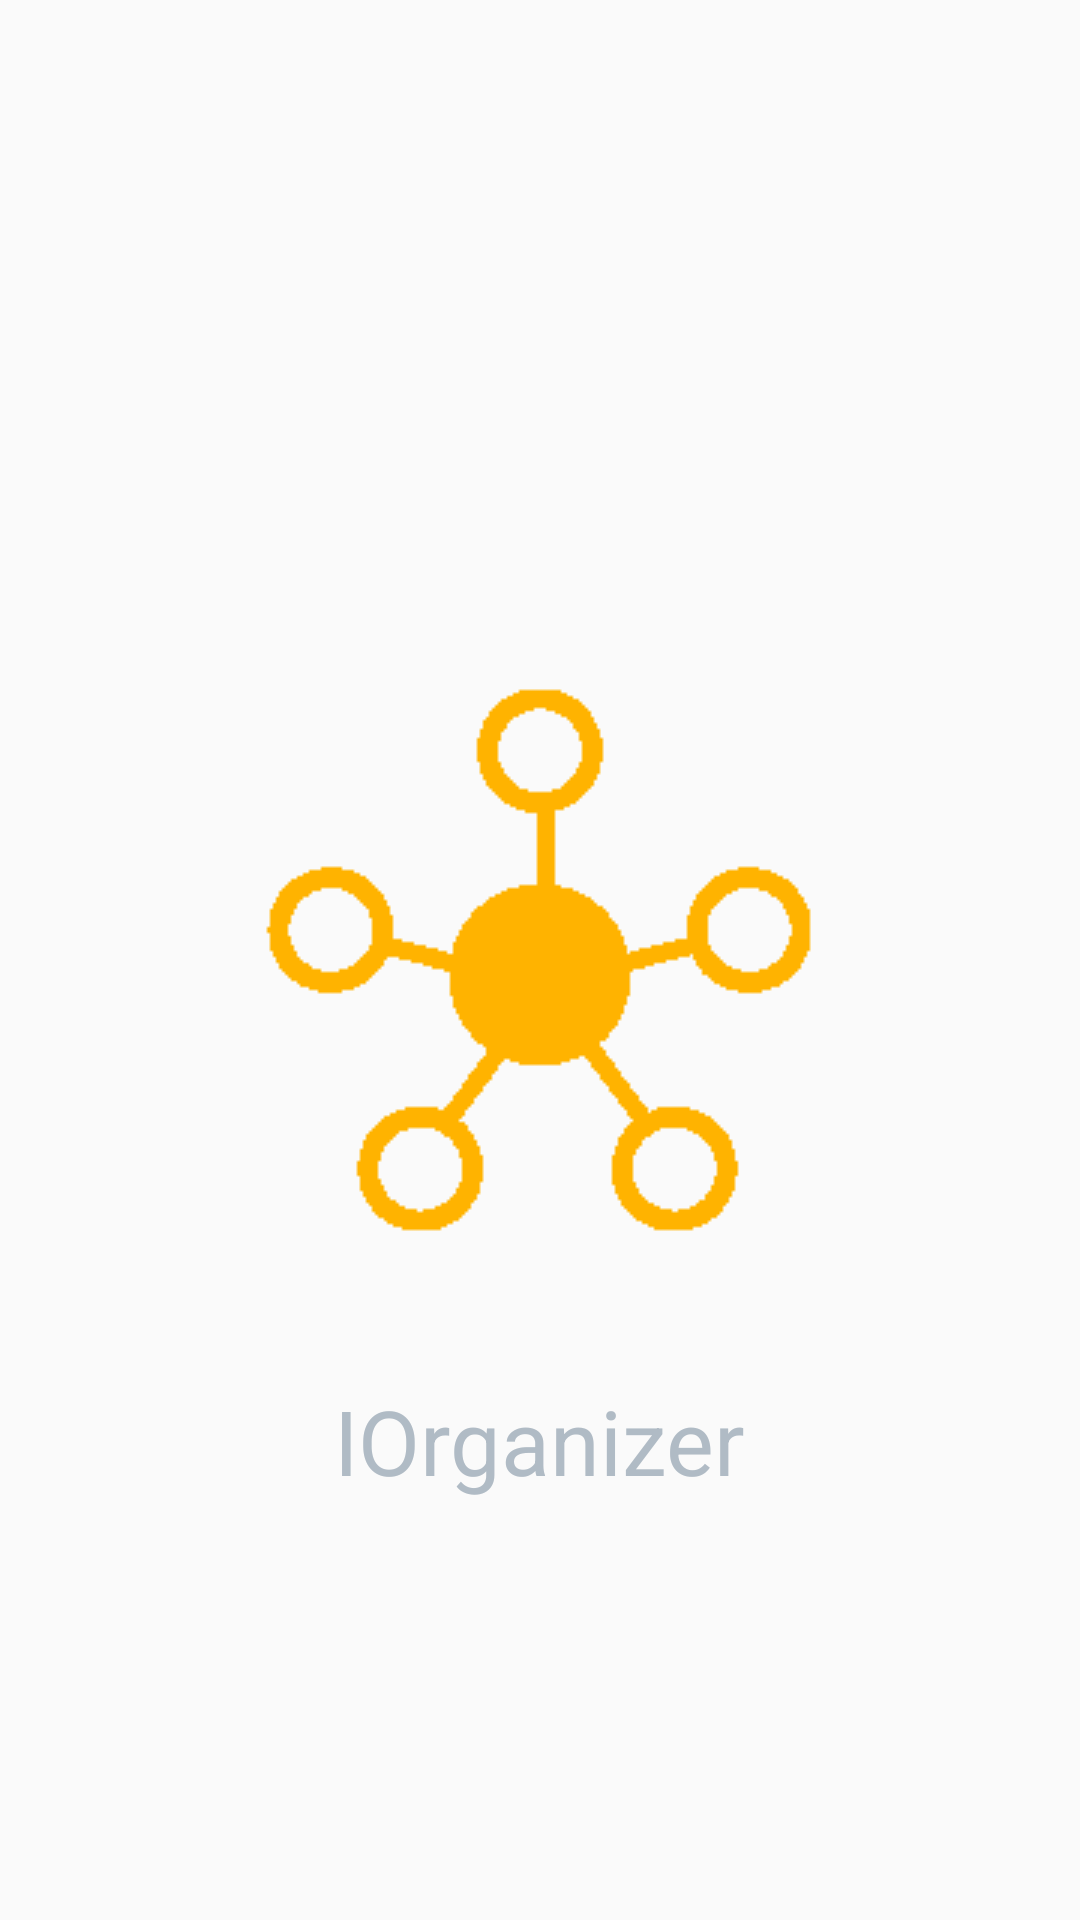

The Android layout XML behind this screen, and the referenced resources:
<!-- AndroidManifest.xml: application theme AppTheme -->
<!-- res/layout/activity_splash.xml -->
<?xml version="1.0" encoding="utf-8"?>

<RelativeLayout    xmlns:android="http://schemas.android.com/apk/res/android"
    xmlns:app="http://schemas.android.com/apk/res-auto"
    xmlns:tools="http://schemas.android.com/tools"
    android:layout_width="match_parent"
    android:layout_height="match_parent"
                   android:id="@+id/lLayout"
    style="@style/Theme.AppCompat.DayNight.NoActionBar"
    tools:context="com.example.hi.ariz.SplashActivity">

    <ImageView
        android:layout_width="200dp"
        android:layout_height="200dp"
        android:layout_centerHorizontal="true"
        android:layout_gravity="center_horizontal"
        android:layout_centerVertical="true"
        android:id="@+id/imgView"
        android:background="@drawable/app_icon"/>
    <TextView
        android:layout_width="wrap_content"
        android:layout_height="wrap_content"
        android:id="@+id/stv"
        android:text="IOrganizer"
        android:layout_below="@+id/imgView"
        android:layout_marginTop="40dp"
        android:textSize="30dp"
        android:layout_centerHorizontal="true"
        android:textColor="@color/primaryText"/>

    
        
        
        
        
        

</RelativeLayout>
<!-- resources referenced by this layout -->
<resources>
  <color name="primaryText">#B0BBC5</color>
  <!-- drawable app_icon: png bitmap (drawable, 1679 bytes) -->
  <!-- drawable logo: gif bitmap (drawable, 26406 bytes) -->
  <style name="AppTheme" parent="Theme.AppCompat.Light.DarkActionBar">
          
          <item name="colorPrimary">@color/colorPrimary</item>
          <item name="colorPrimaryDark">@color/colorPrimaryDark</item>
          <item name="colorAccent">@color/colorAccent</item>
      </style>
  <color name="colorPrimary">#FFB300</color>
  <color name="colorPrimaryDark">#FFA000</color>
  <color name="colorAccent">#78909C</color>
</resources>
